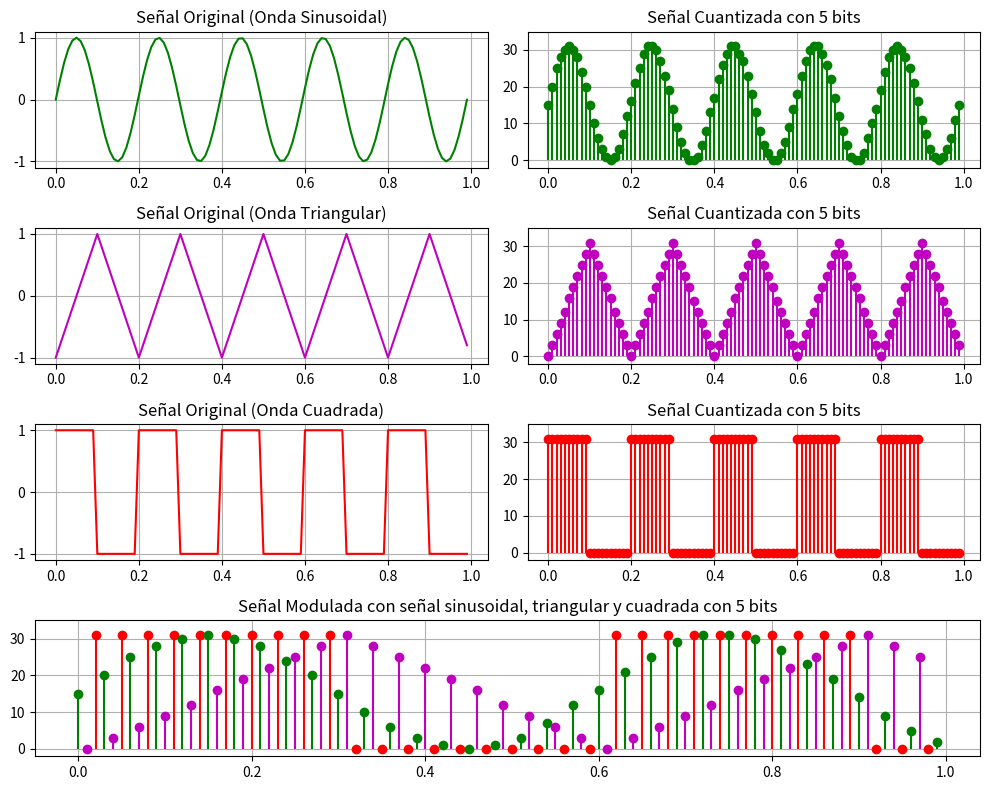

Source code (Python):
import numpy as np
import matplotlib.pyplot as plt
from scipy import signal
import json

# Parámetros de la señal
frecuencia = 5       # Frecuencia de la señal en Hz
duracion = 1         # Duración de la señal en segundos
fs = 100             # Frecuencia de muestreo (samples/segundo)

valor_primer_byte = '11111111'

bits_por_muestra = 5 # Resolución en bits

# -----------------------------------------------------------
# ----------- Generar la señal de onda sinusoidal ----------- 
# -----------------------------------------------------------

# t genera un array de tiempo desde 0.0 con un aumento de 0.01 hasta 1

t = np.linspace(0, duracion + 1/(int(fs * duracion)), int(fs * duracion), endpoint=False)  #inicio, final, Numero de muestras (no debe ser negativo), endpoint = True (se coloca cuando la ultima muestra es el STOP)
señal_original_sinusoidal = np.sin(2 * np.pi * frecuencia * t) #Ecuacion de la señal, se puede agregar un offset para no tener que normalizar la grafica
# Normalización para que los valores estén entre 0 y 1 (lo que facilita la cuantización), es como agregarle un offset
señal_sinusoidal = (señal_original_sinusoidal - señal_original_sinusoidal.min()) / (señal_original_sinusoidal.max() - señal_original_sinusoidal.min()) #Se agrega un offset para la señal de muestreo

# -----------------------------------------------------------
# ----------- Generar la señal de onda triangular ----------- 
# -----------------------------------------------------------

t = np.linspace(0, duracion, int(fs * duracion), endpoint=False)
señal_original_triangular = signal.sawtooth(2 * np.pi * frecuencia * t, width=0.5)  # Señal triangular
# Normalización para que los valores estén entre 0 y 1 (lo que facilita la cuantización)
señal_triangular = (señal_original_triangular - señal_original_triangular.min()) / (señal_original_triangular.max() - señal_original_triangular.min())

# -----------------------------------------------------------
# ----------- Generar la señal de onda cuadrada ------------- 
# -----------------------------------------------------------

t = np.linspace(0, duracion, int(fs * duracion), endpoint=False)
señal_original_cuadrada = signal.square(2 * np.pi * frecuencia * t)  # Señal cuadrada
# Normalización para que los valores estén entre 0 y 1 (lo que facilita la cuantización)
señal_cuadrada = (señal_original_cuadrada - señal_original_cuadrada.min()) / (señal_original_cuadrada.max() - señal_original_cuadrada.min())

# -----------------------------------------------------------------------
# ----------- Cuantización de la señal, discretizar la señal  ----------- 
# -----------------------------------------------------------------------

ADC = 2 ** bits_por_muestra  # Número de niveles de cuantización, ** es potencia, ADC = 2 ** 5 = 32

# Convertir los valores cuantizados a formato binario (PCM)
def decimal_a_binario(numero, bit):
    return format(int(numero), f'0{8}b') #Se muestran 8 bits

def señal_cuantizada_normalizada(señal):
    señal_normalizada = np.round(señal * (ADC - 1)) #Se resta 1 para que sean 31 bits y evitar desbordamiento
    señal_cuantizada  = [decimal_a_binario(valor, bits_por_muestra) for valor in señal_normalizada]
    return señal_cuantizada , señal_normalizada

def str_int(vector):
    # Convertir la lista de cadenas a enteros
    vector_int = [float(x) for x in vector]
    return vector_int
    
def intercalar_vectores (primer_byte,vector1, vector2, vector3):
    
    contador = 0
    limite_maximo = len(t)
    
    if primer_byte == '':
        modulacion = []
    else:
        modulacion = [primer_byte]
        
    for v1, v2, v3 in zip(vector1, vector2, vector3):
        if contador < limite_maximo: # Verificar si aún no se ha alcanzado el límite
            modulacion.extend([v1, v2, v3])
            contador += 3  # Incrementar el contador en 3 por cada iteración
    # Cortar la lista al límite máximo si excede
    modulacion = modulacion[:limite_maximo]  # +1 para incluir el valor inicial
    return modulacion 
   
señal_cuantizada_sinusoidal , señal_normalizada_sinusoidal  = señal_cuantizada_normalizada(señal_sinusoidal)
señal_cuantizada_triangular , señal_normalizada_triangular  = señal_cuantizada_normalizada(señal_triangular)
señal_cuantizada_cuadrada   , señal_normalizada_cuadrada    = señal_cuantizada_normalizada(señal_cuadrada)

bytes_modulados = intercalar_vectores(valor_primer_byte,señal_cuantizada_sinusoidal,señal_cuantizada_triangular,señal_cuantizada_cuadrada)
señal_modulada = str_int(intercalar_vectores('',señal_normalizada_sinusoidal,señal_normalizada_triangular,señal_normalizada_cuadrada))

# Crear un diccionario con el vector y un título
data = {
    "Sinusoidal": {
        "Bytes": str_int(señal_cuantizada_sinusoidal)
        },
    "Triangular": {
        "Bytes": str_int(señal_normalizada_triangular)
        },
    "Cuadrada": {
        "Bytes": str_int(señal_normalizada_cuadrada)
        },
    "PCM": {
        "Bytes": bytes_modulados
        }
}

# Especificar el nombre del archivo JSON
nombre_archivo = 'modulacion_PCM.json'

# Generar el archivo JSON
with open(nombre_archivo, 'w') as archivo_json:
    json.dump(data, archivo_json)

# Graficar la señal original y cuantizada

plt.figure(figsize=(10, 8))

#Grafica señal sinusoidal
plt.subplot(4, 2, 1)
plt.plot(t, señal_original_sinusoidal, color='g')
plt.title('Señal Original (Onda Sinusoidal)')
plt.grid(True)

plt.subplot(4, 2, 2)
plt.stem(t, señal_normalizada_sinusoidal, basefmt=' ',markerfmt='g' ,linefmt='g')
plt.title(f'Señal Cuantizada con {bits_por_muestra} bits')
plt.ylim(-2,35)
plt.grid(True)

#Grafica señal triangular
plt.subplot(4, 2, 3)
plt.plot(t, señal_original_triangular, color='m')
plt.title('Señal Original (Onda Triangular)')
plt.grid(True)

plt.subplot(4, 2, 4)
plt.stem(t, señal_normalizada_triangular, basefmt=' ',markerfmt='m' ,linefmt='m')
plt.title(f'Señal Cuantizada con {bits_por_muestra} bits')
plt.ylim(-2,35)
plt.grid(True)

#Grafica señal cuadrada
plt.subplot(4, 2, 5)
plt.plot(t, señal_original_cuadrada, color='r')
plt.title('Señal Original (Onda Cuadrada)')
plt.grid(True)

plt.subplot(4, 2, 6)
plt.stem(t, señal_normalizada_cuadrada, basefmt=' ',markerfmt='r' ,linefmt='r')
plt.title(f'Señal Cuantizada con {bits_por_muestra} bits')
plt.ylim(-2,35)
plt.grid(True)

plt.subplot(4, 1, 4)
#plt.stem(t, señal_modulada, basefmt=' ',markerfmt='orange' ,linefmt='orange')

colors = ['g', 'm', 'r'] * (len(señal_modulada) // 1)
for i in range(len(señal_modulada)):
    plt.stem(t[i], señal_modulada[i], linefmt=colors[i // 1] , basefmt=" ")


plt.title(f'Señal Modulada con señal sinusoidal, triangular y cuadrada con {bits_por_muestra} bits')
plt.ylim(-2,35)
plt.grid(True)

plt.tight_layout()
plt.show()
